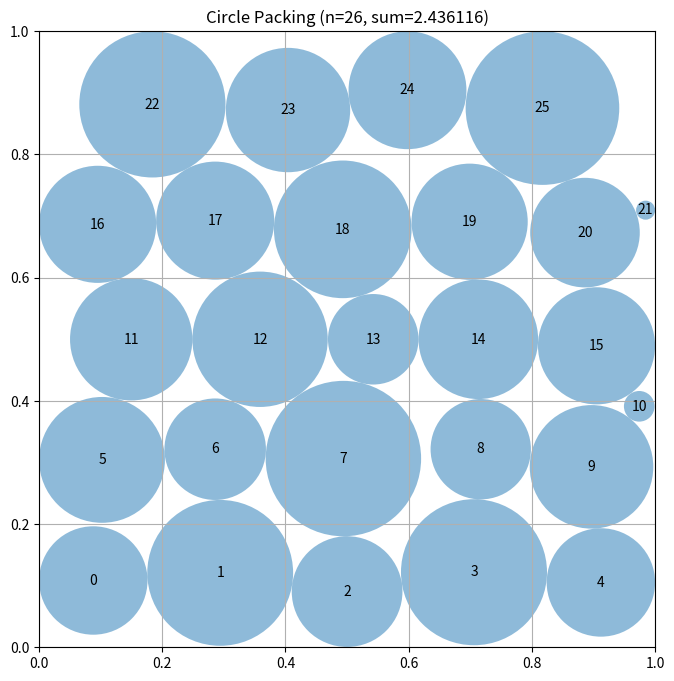

Write Python code to recreate this figure.
# EVOLVE-BLOCK-START
"""Constructor-based circle packing for n=26 circles"""
import numpy as np


def construct_packing():
    n = 26
    rows = [5, 6, 5, 6, 4]
    # Search over spacing + alternating row offset + mild anisotropic scaling.
    # These extra degrees of freedom help exploit square edge-effects.
    best_sum, best_centers = -1.0, None
    for s in np.linspace(0.176, 0.206, 9):
        for off in (0.0, 0.35, 0.5, 0.65):
            for ay in (0.96, 1.00, 1.04):
                dy = s * np.sqrt(3) / 2 * ay
                y0 = 0.5 - dy * (len(rows) - 1) / 2
                centers = np.zeros((n, 2))
                k = 0
                for ri, m in enumerate(rows):
                    y = y0 + ri * dy
                    w = s * (m - 1)
                    x0 = 0.5 - w / 2 + (off * s if (ri & 1) else 0.0)
                    for j in range(m):
                        centers[k] = (x0 + j * s, y)
                        k += 1
                centers = np.clip(centers, 0.002, 0.998)
                sr = float(compute_max_radii(centers).sum())
                if sr > best_sum:
                    best_sum, best_centers = sr, centers.copy()

    # Deterministic coordinate-search with decreasing step + diagonal moves
    centers = best_centers
    steps = (0.010, 0.006, 0.003, 0.0015)
    dirs = np.array(
        [(1, 0), (-1, 0), (0, 1), (0, -1), (1, 1), (-1, 1), (1, -1), (-1, -1)],
        float,
    ) / np.sqrt(2)

    for step in steps:
        improved = True
        while improved:
            improved = False
            radii = compute_max_radii(centers)
            base = float(radii.sum())
            order = np.argsort(radii)  # move the most constrained circles first
            for i in order:
                best_pos, best_val = centers[i].copy(), base
                old = centers[i].copy()
                for d in dirs:
                    centers[i] = np.clip(old + step * d, 0.001, 0.999)
                    val = float(compute_max_radii(centers).sum())
                    if val > best_val + 1e-12:
                        best_val, best_pos = val, centers[i].copy()
                centers[i] = best_pos
                if best_val > base + 1e-12:
                    base = best_val
                    improved = True

    radii = compute_max_radii(centers)
    return centers, radii, float(radii.sum())


def compute_max_radii(centers):
    n = centers.shape[0]
    diff = centers[:, None, :] - centers[None, :, :]
    dists = np.sqrt((diff * diff).sum(axis=2))
    np.fill_diagonal(dists, np.inf)
    wall = np.min(np.c_[centers[:, 0], centers[:, 1], 1 - centers[:, 0], 1 - centers[:, 1]], axis=1)

    # Gauss-Seidel tightening; vectorized min over neighbors each step.
    r = wall.copy()
    for _ in range(120):
        r0 = r.copy()
        for i in range(n):
            r[i] = max(1e-8, min(wall[i], np.min(dists[i] - r)))
        if np.max(np.abs(r - r0)) < 1e-11:
            break
    return r


# EVOLVE-BLOCK-END


# This part remains fixed (not evolved)
def run_packing():
    """Run the circle packing constructor for n=26"""
    centers, radii, sum_radii = construct_packing()
    return centers, radii, sum_radii


def visualize(centers, radii):
    """
    Visualize the circle packing

    Args:
        centers: np.array of shape (n, 2) with (x, y) coordinates
        radii: np.array of shape (n) with radius of each circle
    """
    import matplotlib.pyplot as plt
    from matplotlib.patches import Circle

    fig, ax = plt.subplots(figsize=(8, 8))

    # Draw unit square
    ax.set_xlim(0, 1)
    ax.set_ylim(0, 1)
    ax.set_aspect("equal")
    ax.grid(True)

    # Draw circles
    for i, (center, radius) in enumerate(zip(centers, radii)):
        circle = Circle(center, radius, alpha=0.5)
        ax.add_patch(circle)
        ax.text(center[0], center[1], str(i), ha="center", va="center")

    plt.title(f"Circle Packing (n={len(centers)}, sum={sum(radii):.6f})")
    plt.show()


if __name__ == "__main__":
    centers, radii, sum_radii = run_packing()
    print(f"Sum of radii: {sum_radii}")
    # AlphaEvolve improved this to 2.635

    # Uncomment to visualize:
    visualize(centers, radii)
